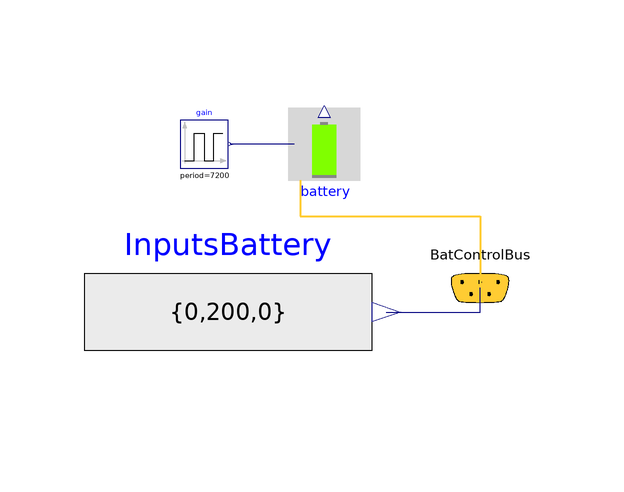

This picture is the connection diagram that the Modelica source below describes through its graphical annotations.

model BatterySimple
    "Example of a electrical battery"
    extends Modelica.Icons.Example;
    MA_Pell_SingleFamilyHouse.ElectricalStorages.BatterySimple battery(nBat=3,
        redeclare Data.LeadAcid.LeadAcidGeneric batteryData,
      SOC_start=0)
      annotation (Placement(transformation(extent={{-70,50},{-50,70}})));
    Modelica.Blocks.Sources.Pulse gain(
      amplitude=400,
      width=50,
      period=7200)
      annotation (Placement(transformation(extent={{-84,56},{-76,64}})));
    Modelica.Blocks.Sources.RealExpression InputsBattery[3](y={0,200,0})
      "Power Array in Battery for: 1. Self Use, 2. Total Charging Power, 3. FeedIn"
      annotation (Placement(transformation(extent={{-100,16},{-52,48}})));
    Interfaces.BatControlBus BatControlBus
      annotation (Placement(transformation(extent={{-44,26},{-24,46}})));
  equation
    connect(battery.PChargePV, gain.y) annotation (Line(
        points={{-65,60},{-75.6,60}},
        color={0,0,127},
        smooth=Smooth.None));

    connect(battery.BatControlBus, BatControlBus) annotation (Line(
        points={{-64,54},{-64,48},{-34,48},{-34,36}},
        color={255,204,51},
        thickness=0.5), Text(
        string="%second",
        index=1,
        extent={{-3,-6},{-3,-6}},
        horizontalAlignment=TextAlignment.Right));
    connect(InputsBattery.y, BatControlBus.InputsBattery) annotation (Line(
          points={{-49.6,32},{-33.95,32},{-33.95,36.05}}, color={0,0,127}),
        Text(
        string="%second",
        index=1,
        extent={{6,3},{6,3}},
        horizontalAlignment=TextAlignment.Left));
    annotation(Diagram(coordinateSystem(preserveAspectRatio=false, extent={{-100,0},{-20,100}}), graphics={
      Text(extent={{-62,22},{-62,18}},lineColor={0,0,255},fontSize=22,
        textString="Test of the simplified battery model")}),
      experiment(StartTime=0.0, StopTime=3.1536e+007),
      __Dymola_Commands(file="modelica://BuildingSystems/Resources/Scripts/Dymola/Technologies/ElectricalStorages/Examples/BatterySimple.mos" "Simulate and plot"),
  Documentation(info="<html>
<p> This example tests the implementation of
<a href=\"modelica://BuildingSystems.Technologies.ElectricalStorages.BatterySimple\">
BuildingSystems.Technologies.ElectricalStorages.BatterySimple</a>.
</p>
</html>",   revisions="<html>
<ul>
<li>
June 16, 2015, by Christoph Nytsch-Geusen:<br/>
First implementation.
</li>
</ul>
</html>"));
  end BatterySimple;